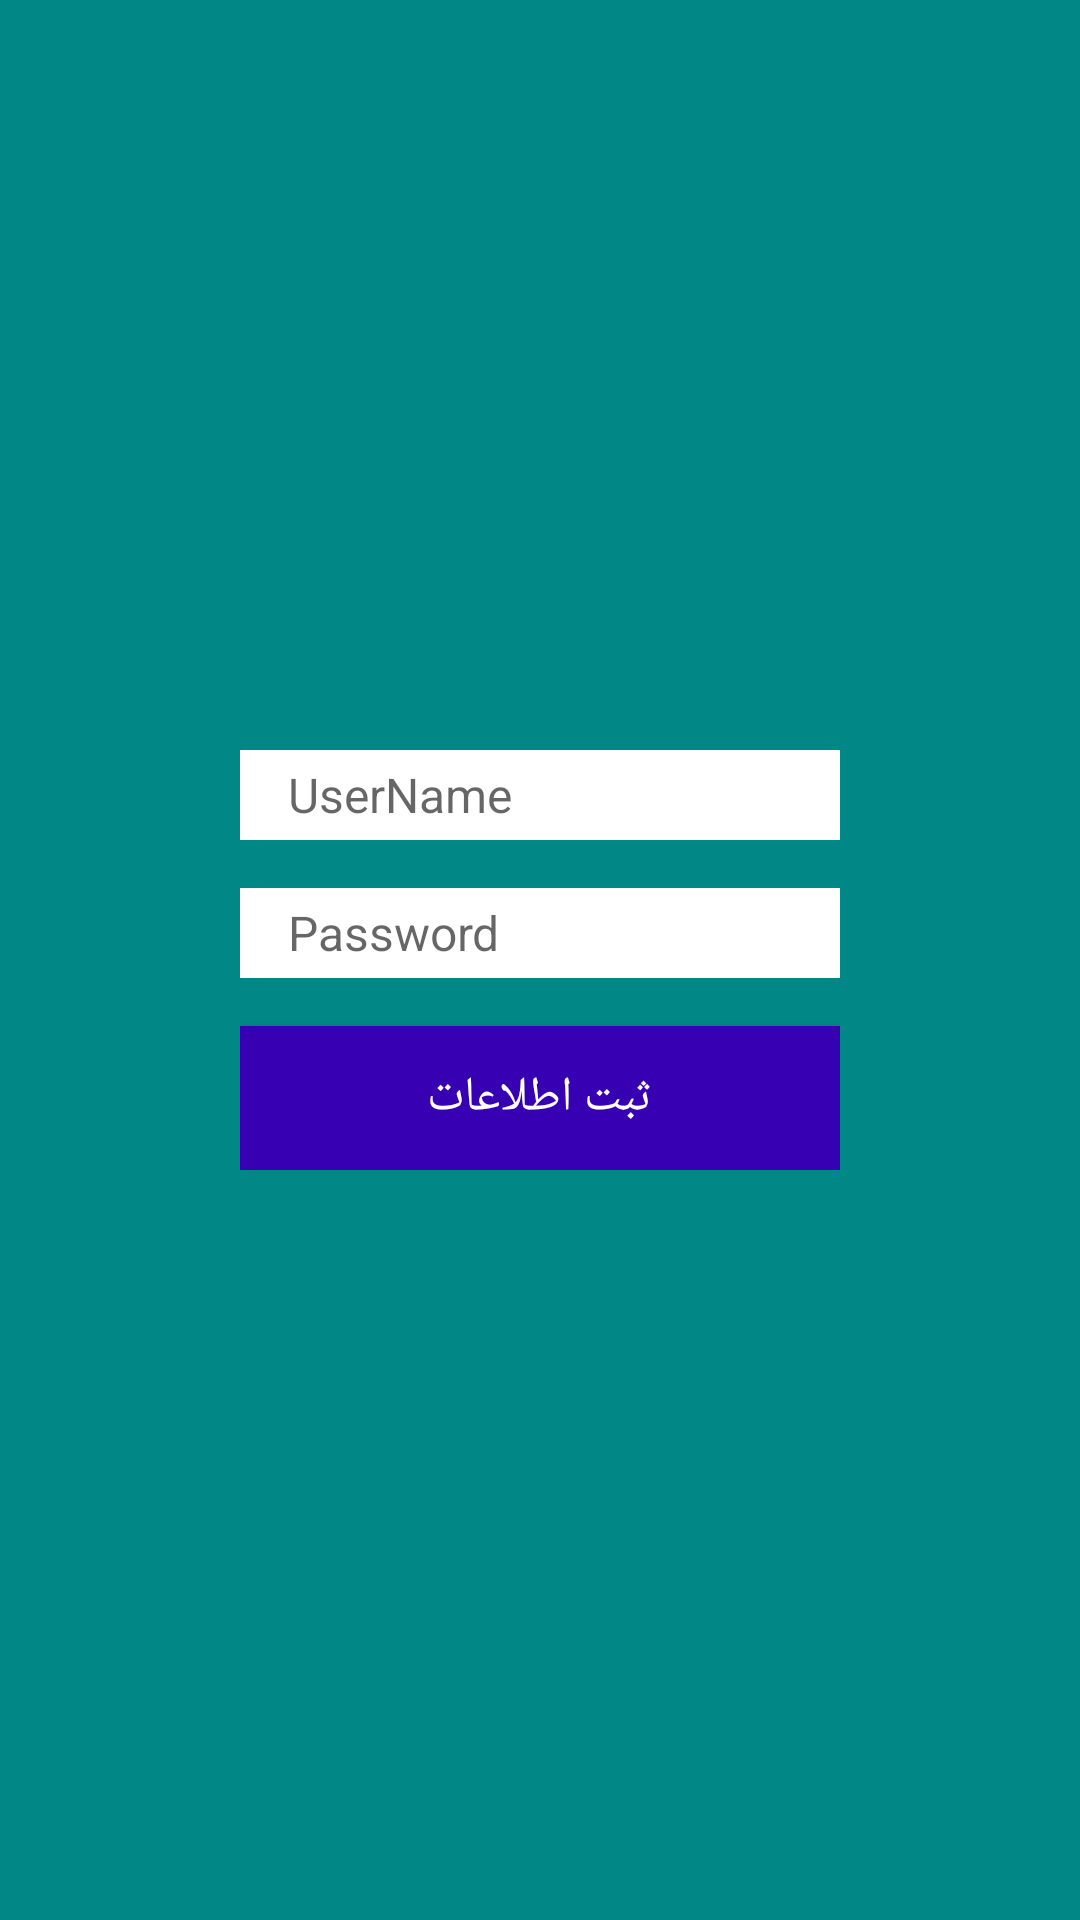

Layout XML and referenced resources for this Android screen:
<!-- AndroidManifest.xml: application theme Theme.ProjectLevel1 -->
<!-- res/layout/activity_login.xml -->
<?xml version="1.0" encoding="utf-8"?>
<RelativeLayout xmlns:android="http://schemas.android.com/apk/res/android"
    xmlns:app="http://schemas.android.com/apk/res-auto"
    xmlns:tools="http://schemas.android.com/tools"
    android:layout_width="match_parent"
    android:layout_height="match_parent"
    android:background="@color/teal_700"
    android:padding="@dimen/box_inset_layout_padding"
    tools:context=".LoginActivity"
    tools:deviceIds="wear">


     <LinearLayout
         android:layout_width="wrap_content"
         android:layout_height="wrap_content"
             android:layout_centerInParent="true"
         android:orientation="vertical"
             >
             <EditText
                 android:layout_width="@dimen/edit_text_size"
                 android:layout_height="@dimen/edit_text_height"
                     android:background="@color/white"
                 android:hint="UserName"
android:textColor="@color/black"
                 android:paddingLeft="@dimen/standard_margin"
                 android:id="@+id/username"
                 android:textSize="@dimen/standard_font"
                     />


             <EditText
                 android:layout_width="@dimen/edit_text_size"
                 android:layout_height="@dimen/edit_text_height"
                 android:background="@color/white"
                 android:hint="Password"
android:id="@+id/password"
                 android:inputType="textPassword"
                 android:paddingLeft="@dimen/standard_margin"
                 android:layout_marginTop="@dimen/standard_margin"
                 android:textColor="@color/black"
                 android:textSize="@dimen/standard_font"
                 />
<Button
    android:layout_width="@dimen/edit_text_size"
    android:layout_height="wrap_content"
    android:textDirection="rtl"
    android:textSize="@dimen/standard_font"
    android:layout_marginTop="@dimen/standard_margin"
    android:background="@color/design_default_color_primary_dark"
    android:textColor="@color/white"
    android:text="@string/submit"
    android:id="@+id/login_btn"

    />


     </LinearLayout>


</RelativeLayout>
<!-- resources referenced by this layout -->
<resources>
  <dimen name="box_inset_layout_padding">0dp</dimen>
  <dimen name="edit_text_height">30dp</dimen>
  <dimen name="edit_text_size">200dp</dimen>
  <dimen name="standard_font">16sp</dimen>
  <dimen name="standard_margin">16dp</dimen>
  <string name="submit">ثبت اطلاعات </string>
  <style name="Theme.ProjectLevel1" parent="Theme.MaterialComponents.Light.NoActionBar">
          
          <item name="colorPrimary">#00897B</item>
          <item name="colorPrimaryVariant">#9E075950</item>
          <item name="colorOnPrimary">@color/white</item>
          
          <item name="colorSecondary">@color/teal_200</item>
          <item name="colorSecondaryVariant">@color/teal_700</item>
          <item name="colorOnSecondary">@color/black</item>
          <item name="android:textColor">#9E06302B</item>
          
          <item name="android:statusBarColor" tools:targetApi="l">?attr/colorPrimaryVariant</item>
          
      </style>
  <!-- not gathered from this repository: default colours our renderer supplied (Android Studio template values) -->
  <color name="teal_200">#FF03DAC5</color>
  <color name="teal_700">#FF018786</color>
  <color name="black">#FF000000</color>
  <color name="white">#FFFFFFFF</color>
</resources>
